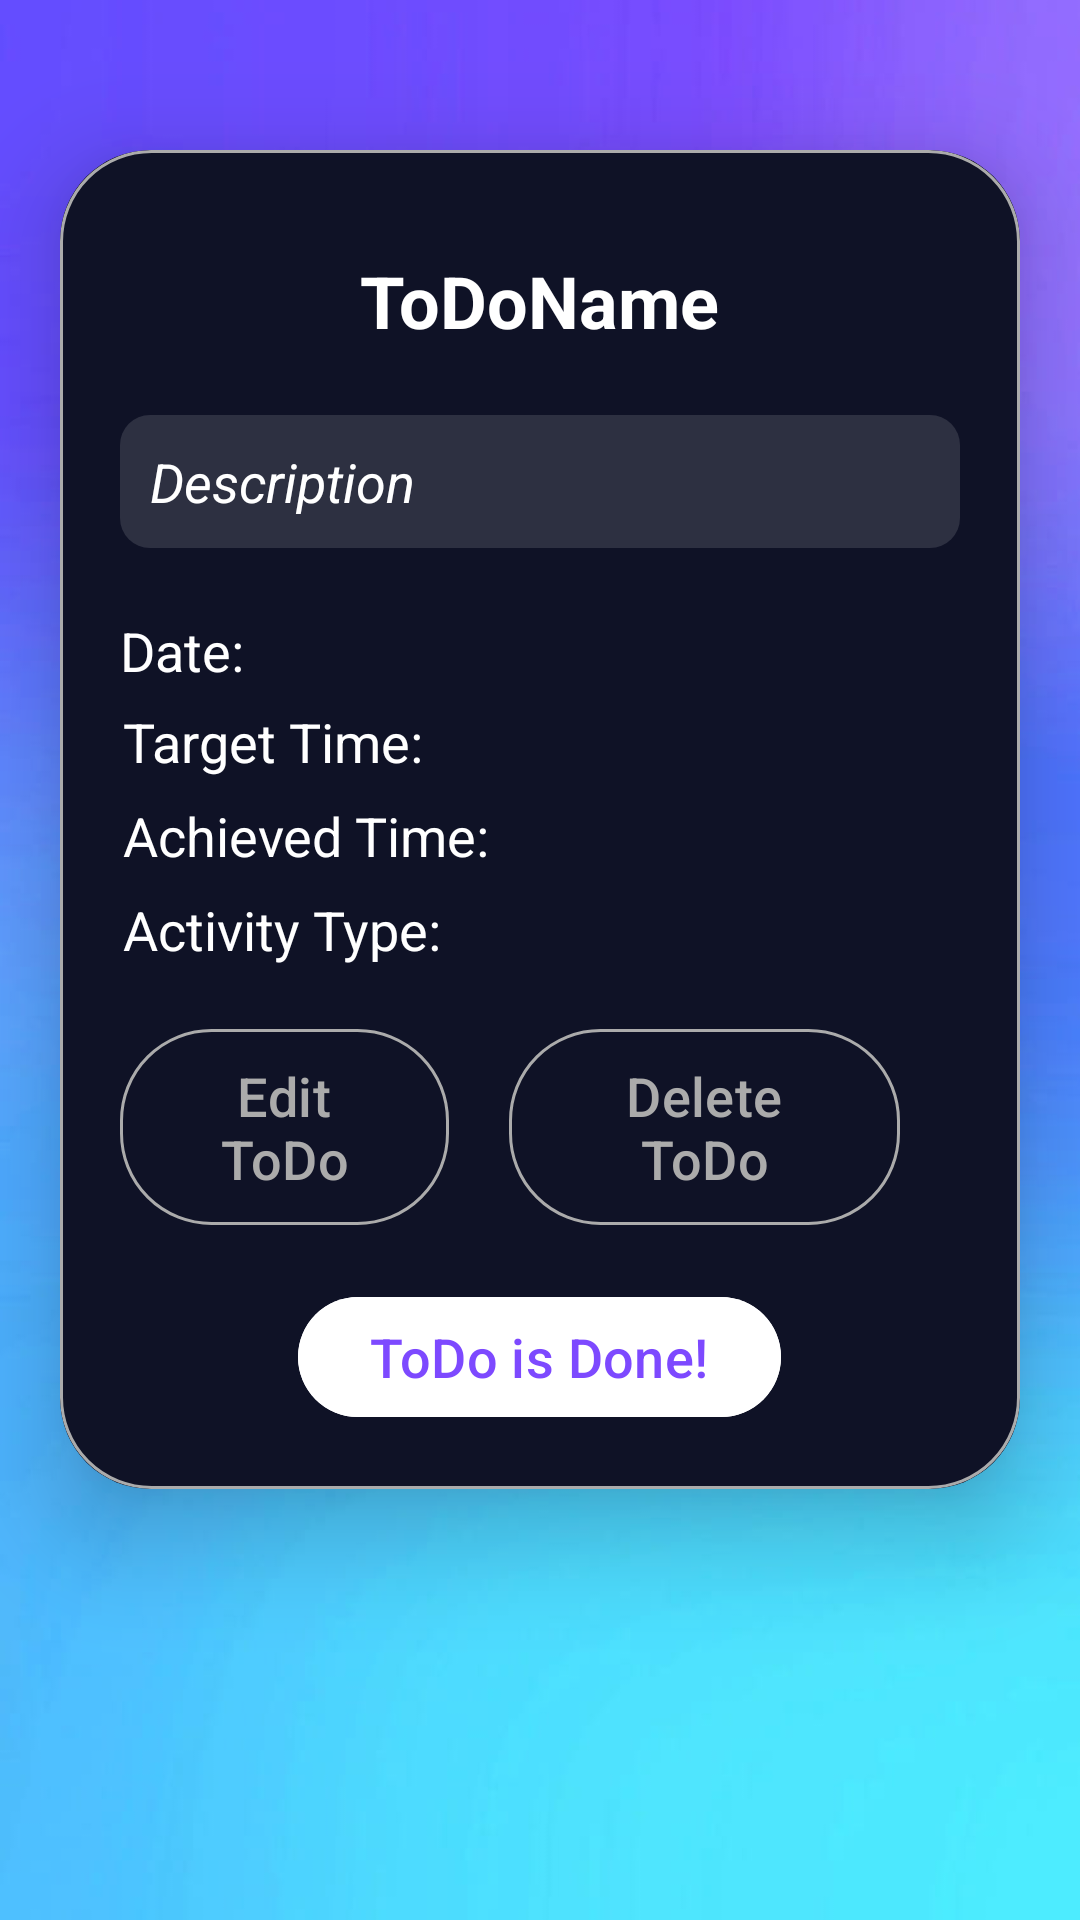

This screen was rendered from an Android layout file. Write that file and the resources it references.
<!-- AndroidManifest.xml: application theme Theme.YouDo -->
<!-- res/layout/activity_to_do_detail.xml -->
<?xml version="1.0" encoding="utf-8"?>
<ScrollView xmlns:android="http://schemas.android.com/apk/res/android"
    xmlns:app="http://schemas.android.com/apk/res-auto"
    xmlns:tools="http://schemas.android.com/tools"
    android:layout_width="match_parent"
    android:layout_height="match_parent"
    tools:context=".Activities.ToDoDetailActivity"
    android:background="@drawable/background">

    <androidx.cardview.widget.CardView
        android:layout_width="match_parent"
        android:layout_height="wrap_content"
        android:layout_marginTop="50dp"
        android:layout_marginEnd="20dp"
        android:layout_marginStart="20dp"
        app:cardCornerRadius="30dp"
        app:cardBackgroundColor="@color/blue_extra_dark"
        app:cardElevation="20dp">

        <LinearLayout
            android:layout_width="match_parent"
            android:layout_height="wrap_content"
            android:orientation="vertical"
            android:padding="20dp"

            android:background="@drawable/blue_border">

            <TextView
                android:layout_width="wrap_content"
                android:layout_height="wrap_content"
                android:id="@+id/detailTitle"
                android:text="ToDoName"
                android:layout_marginTop="14dp"
                android:textSize="24sp"
                android:layout_gravity="center"
                android:layout_marginBottom="12dp"
                android:textColor="@color/white"
                android:textStyle="bold"/>

            <TextView
                android:layout_width="match_parent"
                android:layout_height="wrap_content"
                android:id="@+id/detailDesc"
                android:padding="10dp"
                android:text="Description"
                android:layout_marginTop="10dp"
                android:textSize="18sp"
                android:layout_gravity="center"
                android:layout_marginBottom="12dp"
                android:textColor="@color/white"
                android:textStyle="italic"
                android:background="@drawable/rounded_textview" />

            <TextView
                android:layout_width="match_parent"
                android:layout_height="wrap_content"
                android:id="@+id/detailDate"
                android:text="Date: "
                android:layout_marginTop="10dp"
                android:textSize="18sp"
                android:layout_gravity="center"
                android:textColor="@color/white"
            />

            <TextView
                    android:layout_width="wrap_content"
                    android:layout_height="wrap_content"
                    android:id="@+id/targetTimeText"
                    android:text="Target Time: "
                    android:textColor="@color/white"
                    android:textSize="18sp"
                    android:padding="1dp"
                    android:layout_weight="1"
                    android:layout_marginTop="5dp"
                    />

            <TextView
                    android:layout_width="wrap_content"
                    android:layout_height="wrap_content"
                    android:id="@+id/achievedTimeText"
                    android:text="Achieved Time: "
                    android:textColor="@color/white"
                    android:textSize="18sp"
                    android:padding="1dp"
                    android:layout_weight="1"
                    android:layout_marginTop="5dp"
                    />

            <TextView
                android:layout_width="wrap_content"
                android:layout_height="wrap_content"
                android:id="@+id/typeText"
                android:text="Activity Type: "
                android:textColor="@color/white"
                android:textSize="18sp"
                android:padding="1dp"
                android:layout_weight="1"
                android:layout_marginTop="5dp"
                />


            <LinearLayout
                android:id="@+id/LinearLayout02"
                android:layout_height="wrap_content"
                android:layout_width="match_parent"
                android:textAlignment="center"
                android:gravity="center"
                android:orientation="horizontal"
                >

                <com.google.android.material.button.MaterialButton
                    android:id="@+id/editTodoBtn"
                    android:layout_width="wrap_content"
                    android:layout_height="wrap_content"
                    android:layout_gravity="center"
                    android:background="@drawable/blue_border"
                    android:text="Edit ToDo"
                    android:textColor="@color/light_grey"
                    android:textSize="18dp"
                    android:layout_weight="1"
                    app:backgroundTint="@null" />

                <com.google.android.material.button.MaterialButton
                    android:id="@+id/delTodoBtn"
                    android:layout_width="wrap_content"
                    android:layout_height="wrap_content"
                    android:layout_gravity="center"
                    android:layout_margin="20dp"
                    android:background="@drawable/blue_border"
                    android:text="Delete ToDo"
                    android:textColor="@color/light_grey"
                    android:textSize="18dp"
                    android:layout_weight="1"
                    app:backgroundTint="@null" />


            </LinearLayout>

            <com.google.android.material.button.MaterialButton
                android:id="@+id/doneTodoBtn"
                android:layout_width="wrap_content"
                android:layout_height="wrap_content"
                android:layout_gravity="center"
                android:backgroundTint="@color/white"
                android:text="ToDo is Done!"
                android:textColor="@color/dark_purple"
                android:textSize="18dp"
                android:layout_weight="1"
                app:backgroundTint="@null" />

        </LinearLayout>

    </androidx.cardview.widget.CardView>
</ScrollView>
<!-- resources referenced by this layout -->
<resources>
  <color name="blue_extra_dark">#0f1226</color>
  <color name="dark_purple">#7D49FF</color>
  <color name="light_grey">#ababab</color>
  <color name="white">#FFFFFFFF</color>
  <!-- drawable background: jpg bitmap (drawable, 17482 bytes) -->
  <!-- drawable blue_border (drawable) -->
  <?xml version="1.0" encoding="utf-8"?>
  <shape xmlns:tools="http://schemas.android.com/tools"
      xmlns:android="http://schemas.android.com/apk/res/android"
      tools:ignore="ExtraText"
      android:shape="rectangle"
      >
  
      <stroke
          android:width="1dp"
          android:color="@color/light_grey"
          />
      <corners
          android:radius="30dp"/>
  </shape>
  <!-- drawable rounded_textview (drawable) -->
  <?xml version="1.0" encoding="utf-8"?>
  <shape xmlns:android="http://schemas.android.com/apk/res/android">
      <solid android:color="#20ffffff"/>
      <corners android:radius="10dp"/>
  </shape>
  <style name="Theme.YouDo" parent="Base.Theme.YouDo" />
  <style name="Base.Theme.YouDo" parent="Theme.Material3.DayNight.NoActionBar">
          
          
      </style>
</resources>
